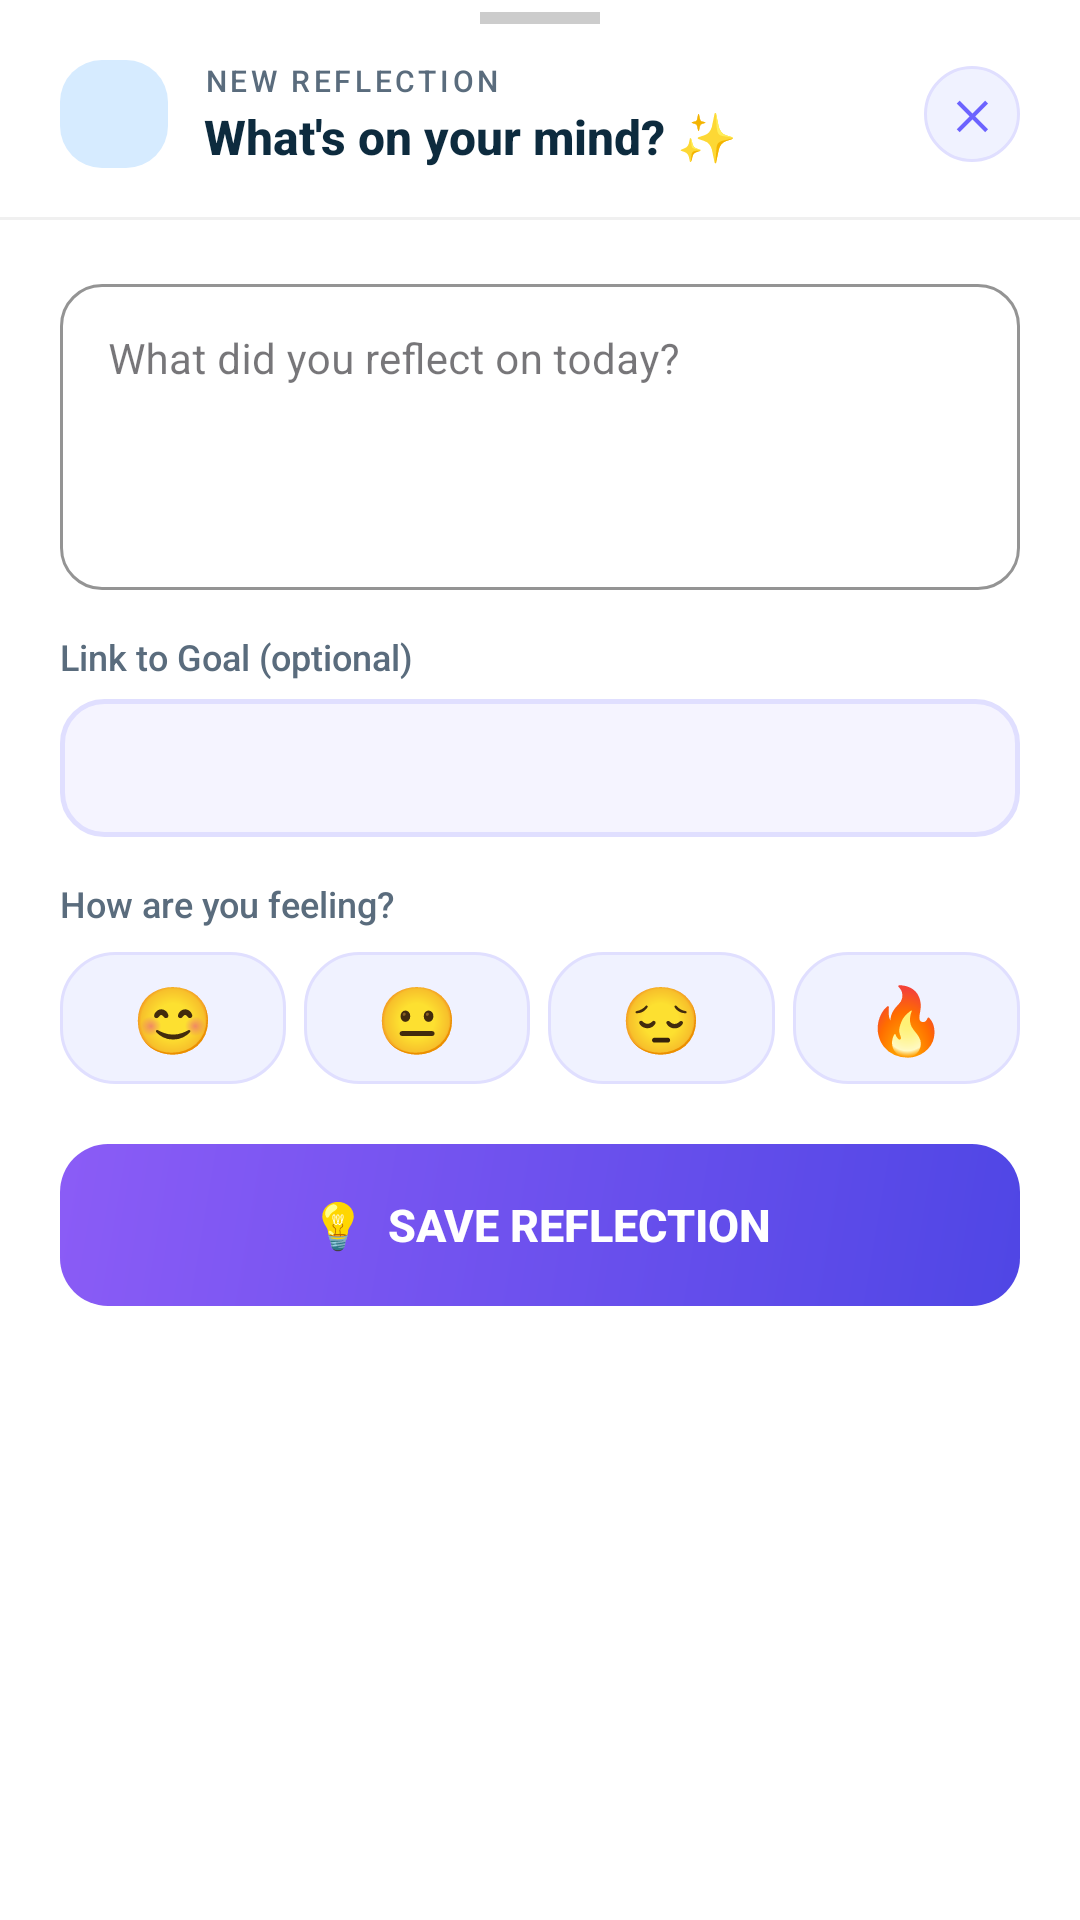

This screen was rendered from an Android layout file. Write that file and the resources it references.
<!-- AndroidManifest.xml: application theme Theme.Personal_Refelection -->
<!-- res/layout/bottom_sheet_add_reflection.xml -->
<?xml version="1.0" encoding="utf-8"?>
<LinearLayout
    xmlns:android="http://schemas.android.com/apk/res/android"
    xmlns:app="http://schemas.android.com/apk/res-auto"
    android:layout_width="match_parent"
    android:layout_height="wrap_content"
    android:orientation="vertical"
    android:background="@color/card_background"
    android:paddingBottom="32dp">

    
    <View
        android:layout_width="40dp"
        android:layout_height="4dp"
        android:layout_gravity="center_horizontal"
        android:layout_marginTop="12dp"
        android:layout_marginBottom="8dp"
        android:background="#CCCCCC"
        android:layout_margin="4dp"/>

    
    <LinearLayout
        android:layout_width="match_parent"
        android:layout_height="wrap_content"
        android:orientation="horizontal"
        android:gravity="center_vertical"
        android:paddingStart="20dp"
        android:paddingEnd="20dp"
        android:paddingTop="8dp"
        android:paddingBottom="16dp">

        <FrameLayout
            android:layout_width="36dp"
            android:layout_height="36dp"
            android:background="@drawable/bg_stat_card_blue"
            android:layout_marginEnd="12dp">
            <ImageView
                android:layout_width="18dp"
                android:layout_height="18dp"
                android:layout_gravity="center"
                android:src="@drawable/ic_edit_blue"
                android:scaleType="fitCenter"
                android:contentDescription="@string/lbl_edit_profile"/>
        </FrameLayout>

        <LinearLayout
            android:layout_width="0dp"
            android:layout_height="wrap_content"
            android:layout_weight="1"
            android:orientation="vertical">
            <TextView
                android:layout_width="wrap_content"
                android:layout_height="wrap_content"
                android:text="NEW REFLECTION"
                android:textSize="10sp"
                android:textColor="@color/text_secondary"
                android:letterSpacing="0.12"
                android:textAllCaps="true"
                android:fontFamily="sans-serif-medium"/>
            <TextView
                android:layout_width="wrap_content"
                android:layout_height="wrap_content"
                android:text="What's on your mind? ✨"
                android:textSize="16sp"
                android:textStyle="bold"
                android:textColor="@color/text_primary"
                android:fontFamily="sans-serif-medium"
                android:layout_marginTop="1dp"/>
        </LinearLayout>

        
        <FrameLayout
            android:id="@+id/btnCloseSheet"
            android:layout_width="32dp"
            android:layout_height="32dp"
            android:background="@drawable/bg_chip_inactive_pill"
            android:clickable="true"
            android:focusable="true">
            <TextView
                android:layout_width="wrap_content"
                android:layout_height="wrap_content"
                android:layout_gravity="center"
                android:text="✕"
                android:textSize="13sp"
                android:textColor="#6C63FF"
                android:textStyle="bold"
                android:clickable="false"
                android:focusable="false"/>
        </FrameLayout>
    </LinearLayout>

    
    <View
        android:layout_width="match_parent"
        android:layout_height="1dp"
        android:background="#F0F0F0"
        android:layout_marginBottom="16dp"/>

    
    <com.google.android.material.textfield.TextInputLayout
        android:id="@+id/tilSheetReflectionContent"
        android:layout_width="match_parent"
        android:layout_height="wrap_content"
        android:layout_marginStart="20dp"
        android:layout_marginEnd="20dp"
        style="@style/Widget.MaterialComponents.TextInputLayout.OutlinedBox"
        app:boxCornerRadiusTopStart="14dp"
        app:boxCornerRadiusTopEnd="14dp"
        app:boxCornerRadiusBottomStart="14dp"
        app:boxCornerRadiusBottomEnd="14dp"
        app:boxStrokeColor="@color/primary_green"
        app:hintTextColor="@color/primary_green"
        android:hint="What did you reflect on today?">

        <com.google.android.material.textfield.TextInputEditText
            android:id="@+id/etSheetReflectionContent"
            android:layout_width="match_parent"
            android:layout_height="wrap_content"
            android:textColor="@color/text_primary"
            android:textSize="14sp"
            android:inputType="textCapSentences|textMultiLine"
            android:minLines="4"
            android:maxLines="8"
            android:gravity="top"
            android:fontFamily="sans-serif"/>
    </com.google.android.material.textfield.TextInputLayout>

    
    <TextView
        android:layout_width="wrap_content"
        android:layout_height="wrap_content"
        android:text="Link to Goal (optional)"
        android:textSize="12sp"
        android:textColor="@color/text_secondary"
        android:fontFamily="sans-serif-medium"
        android:layout_marginStart="20dp"
        android:layout_marginTop="14dp"
        android:layout_marginBottom="6dp"/>

    
    <Spinner
        android:id="@+id/sheetSpinnerGoal"
        android:layout_width="match_parent"
        android:layout_height="46dp"
        android:layout_marginStart="20dp"
        android:layout_marginEnd="20dp"
        android:background="@drawable/bg_input_rounded"
        android:paddingStart="12dp"
        android:paddingEnd="12dp"/>

    
    <TextView
        android:layout_width="wrap_content"
        android:layout_height="wrap_content"
        android:text="How are you feeling?"
        android:textSize="12sp"
        android:textColor="@color/text_secondary"
        android:fontFamily="sans-serif-medium"
        android:layout_marginStart="20dp"
        android:layout_marginTop="14dp"
        android:layout_marginBottom="8dp"/>

    <LinearLayout
        android:layout_width="match_parent"
        android:layout_height="wrap_content"
        android:orientation="horizontal"
        android:gravity="center"
        android:paddingStart="20dp"
        android:paddingEnd="20dp">

        <TextView android:id="@+id/moodHappy"
            android:layout_width="0dp"
            android:layout_height="44dp"
            android:layout_weight="1"
            android:text="😊"
            android:textSize="22sp"
            android:gravity="center"
            android:background="@drawable/bg_chip_inactive_pill"
            android:clickable="true"
            android:focusable="true"
            android:layout_marginEnd="6dp"/>

        <TextView android:id="@+id/moodNeutral"
            android:layout_width="0dp"
            android:layout_height="44dp"
            android:layout_weight="1"
            android:text="😐"
            android:textSize="22sp"
            android:gravity="center"
            android:background="@drawable/bg_chip_inactive_pill"
            android:clickable="true"
            android:focusable="true"
            android:layout_marginEnd="6dp"/>

        <TextView android:id="@+id/moodSad"
            android:layout_width="0dp"
            android:layout_height="44dp"
            android:layout_weight="1"
            android:text="😔"
            android:textSize="22sp"
            android:gravity="center"
            android:background="@drawable/bg_chip_inactive_pill"
            android:clickable="true"
            android:focusable="true"
            android:layout_marginEnd="6dp"/>

        <TextView android:id="@+id/moodMotivated"
            android:layout_width="0dp"
            android:layout_height="44dp"
            android:layout_weight="1"
            android:text="🔥"
            android:textSize="22sp"
            android:gravity="center"
            android:background="@drawable/bg_chip_inactive_pill"
            android:clickable="true"
            android:focusable="true"/>
    </LinearLayout>

    
    <Button
        android:id="@+id/btnSheetSaveReflection"
        android:layout_width="match_parent"
        android:layout_height="54dp"
        android:layout_marginStart="20dp"
        android:layout_marginEnd="20dp"
        android:layout_marginTop="20dp"
        android:text="💡  Save Reflection"
        android:textColor="@color/white"
        android:textSize="15sp"
        android:textStyle="bold"
        android:fontFamily="sans-serif-medium"
        android:background="@drawable/bg_save_goal_btn"
        android:stateListAnimator="@null"
        android:elevation="0dp"
        android:insetTop="0dp"
        android:insetBottom="0dp"/>

</LinearLayout>
<!-- resources referenced by this layout -->
<resources>
  <color name="card_background">#FFFFFF</color>
  <color name="primary_green">#27C483</color>
  <color name="text_primary">#0D2B3E</color>
  <color name="text_secondary">#5A6C7D</color>
  <color name="white">#FFFFFFFF</color>
  <!-- drawable bg_chip_inactive_pill (drawable) -->
  <?xml version="1.0" encoding="utf-8"?>
  <shape xmlns:android="http://schemas.android.com/apk/res/android"
      android:shape="rectangle">
      <solid android:color="#F0F2FF" />
      <corners android:radius="18dp" />
      <stroke android:width="1dp" android:color="#E0DFFF" />
  </shape>
  <!-- drawable bg_input_rounded (drawable) -->
  <?xml version="1.0" encoding="utf-8"?>
  <shape xmlns:android="http://schemas.android.com/apk/res/android"
      android:shape="rectangle">
      <solid android:color="#F5F4FF" />
      <corners android:radius="14dp" />
      <stroke android:width="1.5dp" android:color="#E0DFFF" />
  </shape>
  <!-- drawable bg_save_goal_btn (drawable) -->
  <?xml version="1.0" encoding="utf-8"?>
  <shape xmlns:android="http://schemas.android.com/apk/res/android"
      android:shape="rectangle">
      <gradient
          android:startColor="#4F46E5"
          android:endColor="#8B5CF6"
          android:angle="135" />
      <corners android:radius="16dp" />
  </shape>
  <!-- drawable bg_stat_card_blue (drawable) -->
  <?xml version="1.0" encoding="utf-8"?>
  <shape xmlns:android="http://schemas.android.com/apk/res/android"
      android:shape="rectangle">
      <solid android:color="@color/card_blue_light" />
      <corners android:radius="14dp" />
  </shape>
  <!-- drawable ic_edit_blue (drawable) -->
  <?xml version="1.0" encoding="utf-8"?>
  <vector xmlns:android="http://schemas.android.com/apk/res/android"
      android:width="24dp"
      android:height="24dp"
      android:viewportWidth="24"
      android:viewportHeight="24">
      <path
          android:fillColor="@android:color/transparent"
          android:strokeColor="@color/profile_accent_blue"
          android:strokeWidth="2"
          android:strokeLineCap="round"
          android:strokeLineJoin="round"
          android:pathData="M11,4H4a2,2 0,0 0,-2 2v14a2,2 0,0 0,2 2h14a2,2 0,0 0,2 -2v-7" />
      <path
          android:fillColor="@android:color/transparent"
          android:strokeColor="@color/profile_accent_blue"
          android:strokeWidth="2"
          android:strokeLineCap="round"
          android:strokeLineJoin="round"
          android:pathData="M18.5,2.5a2.121,2.121 0,0 1,3 3L12,15l-4,1 1,-4 9.5,-9.5z" />
  </vector>
  <string name="lbl_edit_profile">Edit Profile</string>
  <style name="Theme.Personal_Refelection" parent="Base.Theme.Personal_Refelection" />
  <color name="card_blue_light">#D6EBFF</color>
  <style name="Base.Theme.Personal_Refelection" parent="Theme.Material3.DayNight.NoActionBar">
          <item name="colorPrimary">@color/primary_green</item>
          <item name="colorPrimaryVariant">@color/primary_green_dark</item>
          <item name="colorOnPrimary">@color/white</item>
          <item name="colorSecondary">@color/accent_teal</item>
          <item name="android:windowBackground">@color/background</item>
          <item name="android:statusBarColor">@android:color/transparent</item>
          <item name="android:navigationBarColor">@color/background</item>
          <item name="android:windowLightStatusBar">false</item>
          <item name="android:windowTranslucentStatus">false</item>
      </style>
  <color name="primary_green_dark">#1D9B6A</color>
  <color name="background">#F8FAFB</color>
</resources>
